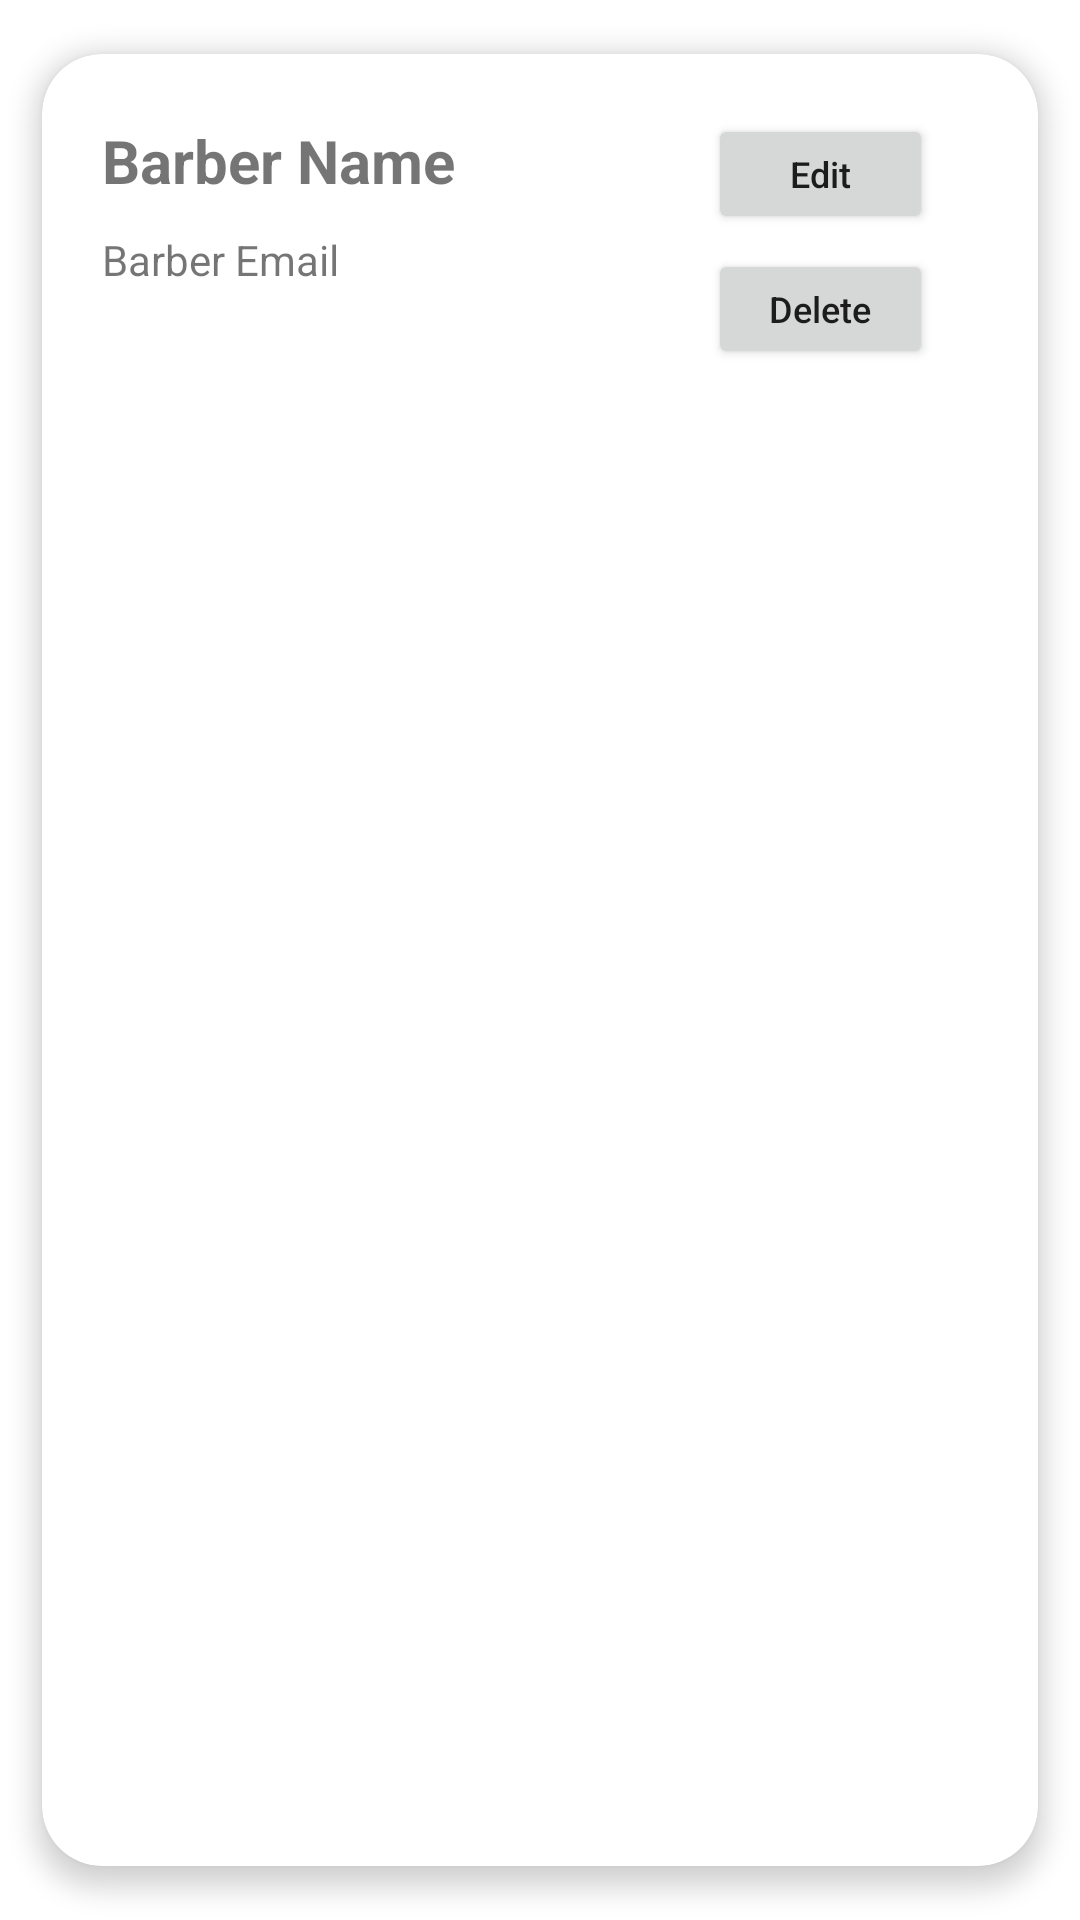

Here is an Android app screen rendered from its layout file. Give the layout XML and the strings, colors and styles it references.
<!-- AndroidManifest.xml: application theme Theme.Prototype2 -->
<!-- res/layout/list_barber_single.xml -->
<?xml version="1.0" encoding="utf-8"?>
<androidx.cardview.widget.CardView xmlns:android="http://schemas.android.com/apk/res/android"
    android:layout_width="match_parent"
    android:layout_height="wrap_content"
    xmlns:app="http://schemas.android.com/apk/res-auto"
    app:cardElevation="5dp"
    android:layout_margin="5dp"
    app:cardMaxElevation="8dp"
    app:cardPreventCornerOverlap="true"
    app:cardUseCompatPadding="true"
    app:cardCornerRadius="20dp">

    <RelativeLayout
        android:layout_width="match_parent"
        android:layout_height="wrap_content"
        android:padding="15dp">

        <TextView
            android:id="@+id/textViewBarberID"
            android:layout_width="wrap_content"
            android:layout_height="wrap_content"
            android:layout_alignParentStart="true"
            android:layout_alignParentTop="true"
            android:layout_marginStart="5dp"
            android:layout_marginTop="2dp"
            android:text="Barber ID"
            android:textSize="20dp"
            android:textStyle="bold"
            android:visibility="gone"/>

        <TextView
            android:id="@+id/textViewBarberName"
            android:layout_width="wrap_content"
            android:layout_height="wrap_content"
            android:layout_below="@+id/textViewBarberID"
            android:layout_alignParentStart="true"
            android:layout_marginStart="5dp"
            android:layout_marginTop="7dp"
            android:text="Barber Name"
            android:textSize="20dp"
            android:textStyle="bold" />

        <TextView
            android:id="@+id/textViewbarberEmail"
            android:layout_width="wrap_content"
            android:layout_height="wrap_content"
            android:layout_below="@+id/textViewBarberName"
            android:layout_alignParentStart="true"
            android:layout_marginStart="5dp"
            android:layout_marginTop="10dp"
            android:text="Barber Email" />

        <Button
            android:id="@+id/btnEditBarber"
            android:layout_width="75dp"
            android:layout_height="40dp"
            android:layout_alignParentTop="true"
            android:layout_alignParentEnd="true"
            android:layout_marginTop="5dp"
            android:layout_marginEnd="20dp"
            android:text="Edit"
            android:textAllCaps="false"
            android:textSize="12dp" />

        <Button
            android:id="@+id/btnDeleteBarber"
            android:layout_width="75dp"
            android:layout_height="40dp"
            android:layout_below="@+id/btnEditBarber"

            android:layout_alignParentEnd="true"
            android:layout_marginTop="5dp"
            android:layout_marginEnd="20dp"
            android:text="Delete"
            android:textAllCaps="false"
            android:textSize="12dp" />

    </RelativeLayout>




</androidx.cardview.widget.CardView>
<!-- resources referenced by this layout -->
<resources>
  <style name="Theme.Prototype2" parent="Theme.MaterialComponents.DayNight.DarkActionBar">
          
          <item name="colorPrimary">@color/grey</item>
          <item name="colorPrimaryVariant">@color/grey</item>
          <item name="colorOnPrimary">@color/white</item>
          
          <item name="colorSecondary">@color/teal_200</item>
          <item name="colorSecondaryVariant">@color/teal_700</item>
          <item name="colorOnSecondary">@color/black</item>
          
          <item name="android:statusBarColor" tools:targetApi="l">?attr/colorPrimaryVariant</item>
          
      </style>
  <color name="grey">#5F5E69</color>
  <color name="white">#FFFFFFFF</color>
  <color name="teal_200">#FF03DAC5</color>
  <color name="teal_700">#FF018786</color>
  <color name="black">#FF000000</color>
</resources>
